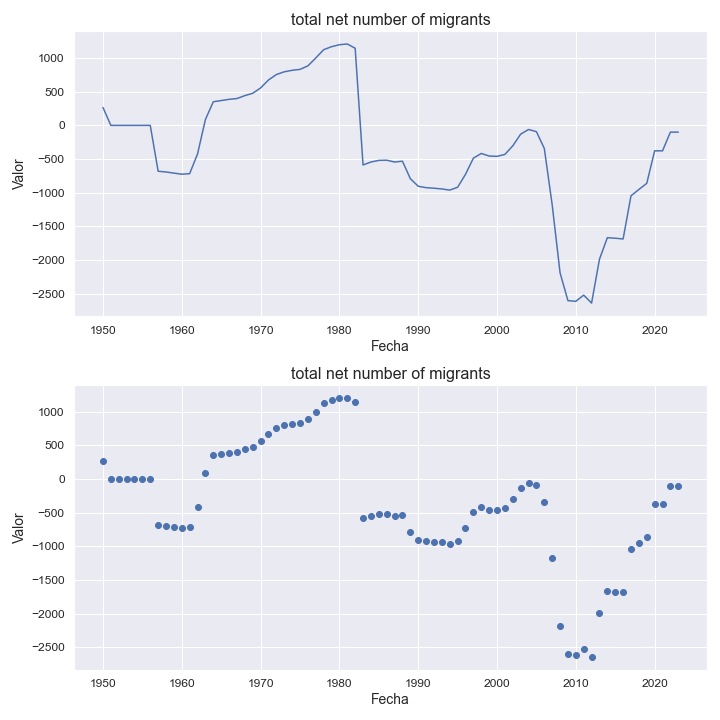

The table this chart was drawn from, first rows:
indicatorshortname, locationid, location, iso2, timeid, time, value
total net number of migrants, 258, french polynesia, pf, 1, 1950, 266.0
total net number of migrants, 258, french polynesia, pf, 2, 1951, 0.0
total net number of migrants, 258, french polynesia, pf, 3, 1952, 0.0
total net number of migrants, 258, french polynesia, pf, 4, 1953, 0.0
total net number of migrants, 258, french polynesia, pf, 5, 1954, 0.0
total net number of migrants, 258, french polynesia, pf, 6, 1955, 0.0
total net number of migrants, 258, french polynesia, pf, 7, 1956, 0.0
total net number of migrants, 258, french polynesia, pf, 8, 1957, -681.0
total net number of migrants, 258, french polynesia, pf, 9, 1958, -692.0
total net number of migrants, 258, french polynesia, pf, 10, 1959, -709.0
total net number of migrants, 258, french polynesia, pf, 11, 1960, -725.0
total net number of migrants, 258, french polynesia, pf, 12, 1961, -717.0
total net number of migrants, 258, french polynesia, pf, 13, 1962, -424.0
total net number of migrants, 258, french polynesia, pf, 14, 1963, 88.0
total net number of migrants, 258, french polynesia, pf, 15, 1964, 351.0
total net number of migrants, 258, french polynesia, pf, 16, 1965, 369.0
total net number of migrants, 258, french polynesia, pf, 17, 1966, 387.0
total net number of migrants, 258, french polynesia, pf, 18, 1967, 399.0
total net number of migrants, 258, french polynesia, pf, 19, 1968, 442.0
total net number of migrants, 258, french polynesia, pf, 20, 1969, 477.0
total net number of migrants, 258, french polynesia, pf, 21, 1970, 556.0
total net number of migrants, 258, french polynesia, pf, 22, 1971, 674.0
total net number of migrants, 258, french polynesia, pf, 23, 1972, 755.0
total net number of migrants, 258, french polynesia, pf, 24, 1973, 796.0
total net number of migrants, 258, french polynesia, pf, 25, 1974, 818.0
total net number of migrants, 258, french polynesia, pf, 26, 1975, 832.0
total net number of migrants, 258, french polynesia, pf, 27, 1976, 884.0
total net number of migrants, 258, french polynesia, pf, 28, 1977, 1001
total net number of migrants, 258, french polynesia, pf, 29, 1978, 1124
total net number of migrants, 258, french polynesia, pf, 30, 1979, 1169
total net number of migrants, 258, french polynesia, pf, 31, 1980, 1198
total net number of migrants, 258, french polynesia, pf, 32, 1981, 1209
total net number of migrants, 258, french polynesia, pf, 33, 1982, 1146
total net number of migrants, 258, french polynesia, pf, 34, 1983, -588.0
total net number of migrants, 258, french polynesia, pf, 35, 1984, -544.0
total net number of migrants, 258, french polynesia, pf, 36, 1985, -520.0
total net number of migrants, 258, french polynesia, pf, 37, 1986, -517.0
total net number of migrants, 258, french polynesia, pf, 38, 1987, -544.0
total net number of migrants, 258, french polynesia, pf, 39, 1988, -532.0
total net number of migrants, 258, french polynesia, pf, 40, 1989, -791.0
total net number of migrants, 258, french polynesia, pf, 41, 1990, -904.0
total net number of migrants, 258, french polynesia, pf, 42, 1991, -925.0
total net number of migrants, 258, french polynesia, pf, 43, 1992, -933.0
total net number of migrants, 258, french polynesia, pf, 44, 1993, -944.0
total net number of migrants, 258, french polynesia, pf, 45, 1994, -961.0
total net number of migrants, 258, french polynesia, pf, 46, 1995, -919.0
total net number of migrants, 258, french polynesia, pf, 47, 1996, -727.0
total net number of migrants, 258, french polynesia, pf, 48, 1997, -487.0
total net number of migrants, 258, french polynesia, pf, 49, 1998, -417.0
total net number of migrants, 258, french polynesia, pf, 50, 1999, -455.0
total net number of migrants, 258, french polynesia, pf, 51, 2000, -460.0
total net number of migrants, 258, french polynesia, pf, 52, 2001, -431.0
total net number of migrants, 258, french polynesia, pf, 53, 2002, -304.0
total net number of migrants, 258, french polynesia, pf, 54, 2003, -130.0
total net number of migrants, 258, french polynesia, pf, 55, 2004, -61.0
total net number of migrants, 258, french polynesia, pf, 56, 2005, -93.0
total net number of migrants, 258, french polynesia, pf, 57, 2006, -342.0
total net number of migrants, 258, french polynesia, pf, 58, 2007, -1179
total net number of migrants, 258, french polynesia, pf, 59, 2008, -2190
total net number of migrants, 258, french polynesia, pf, 60, 2009, -2603
... 14 more rows
